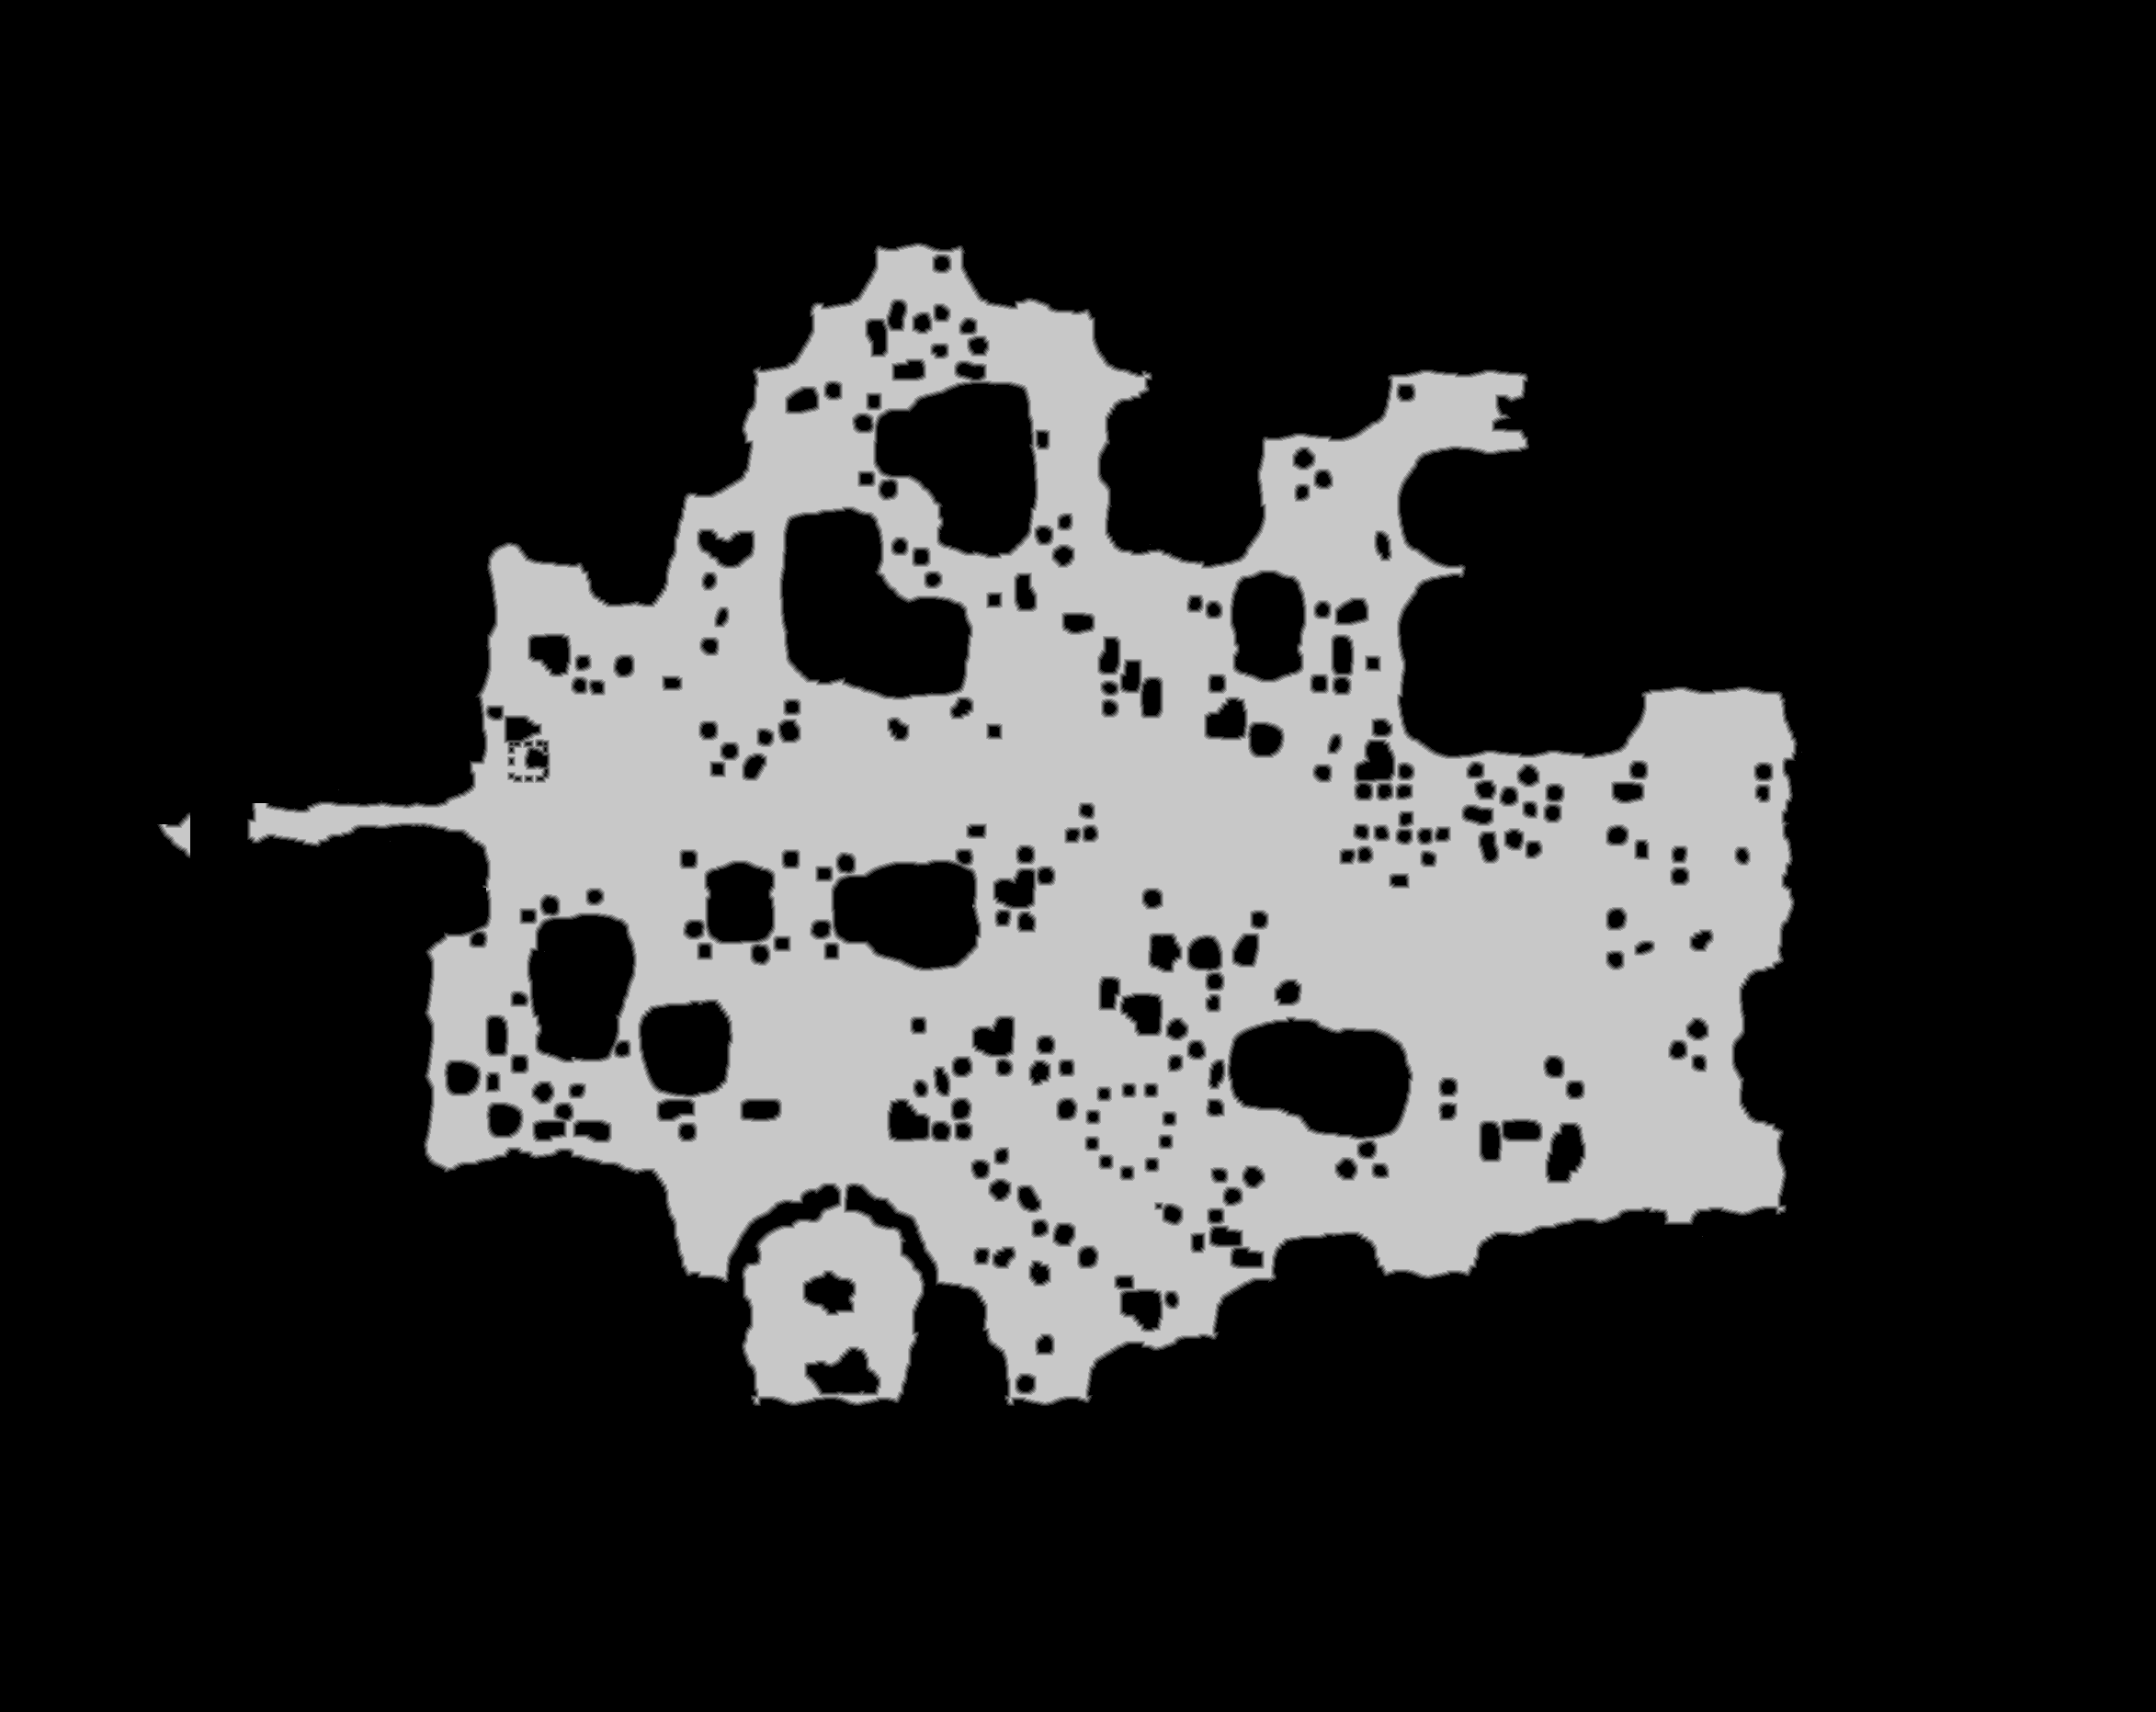

Source data for this figure (header and first rows):
source	tdt_hull melee
truth	truth_260827fd3f0.tsv
width	2346
height	1863
nibble	0	3348433
nibble	1	30722
nibble	2	32595
nibble	3	34359
nibble	4	35729
nibble	5	888760
